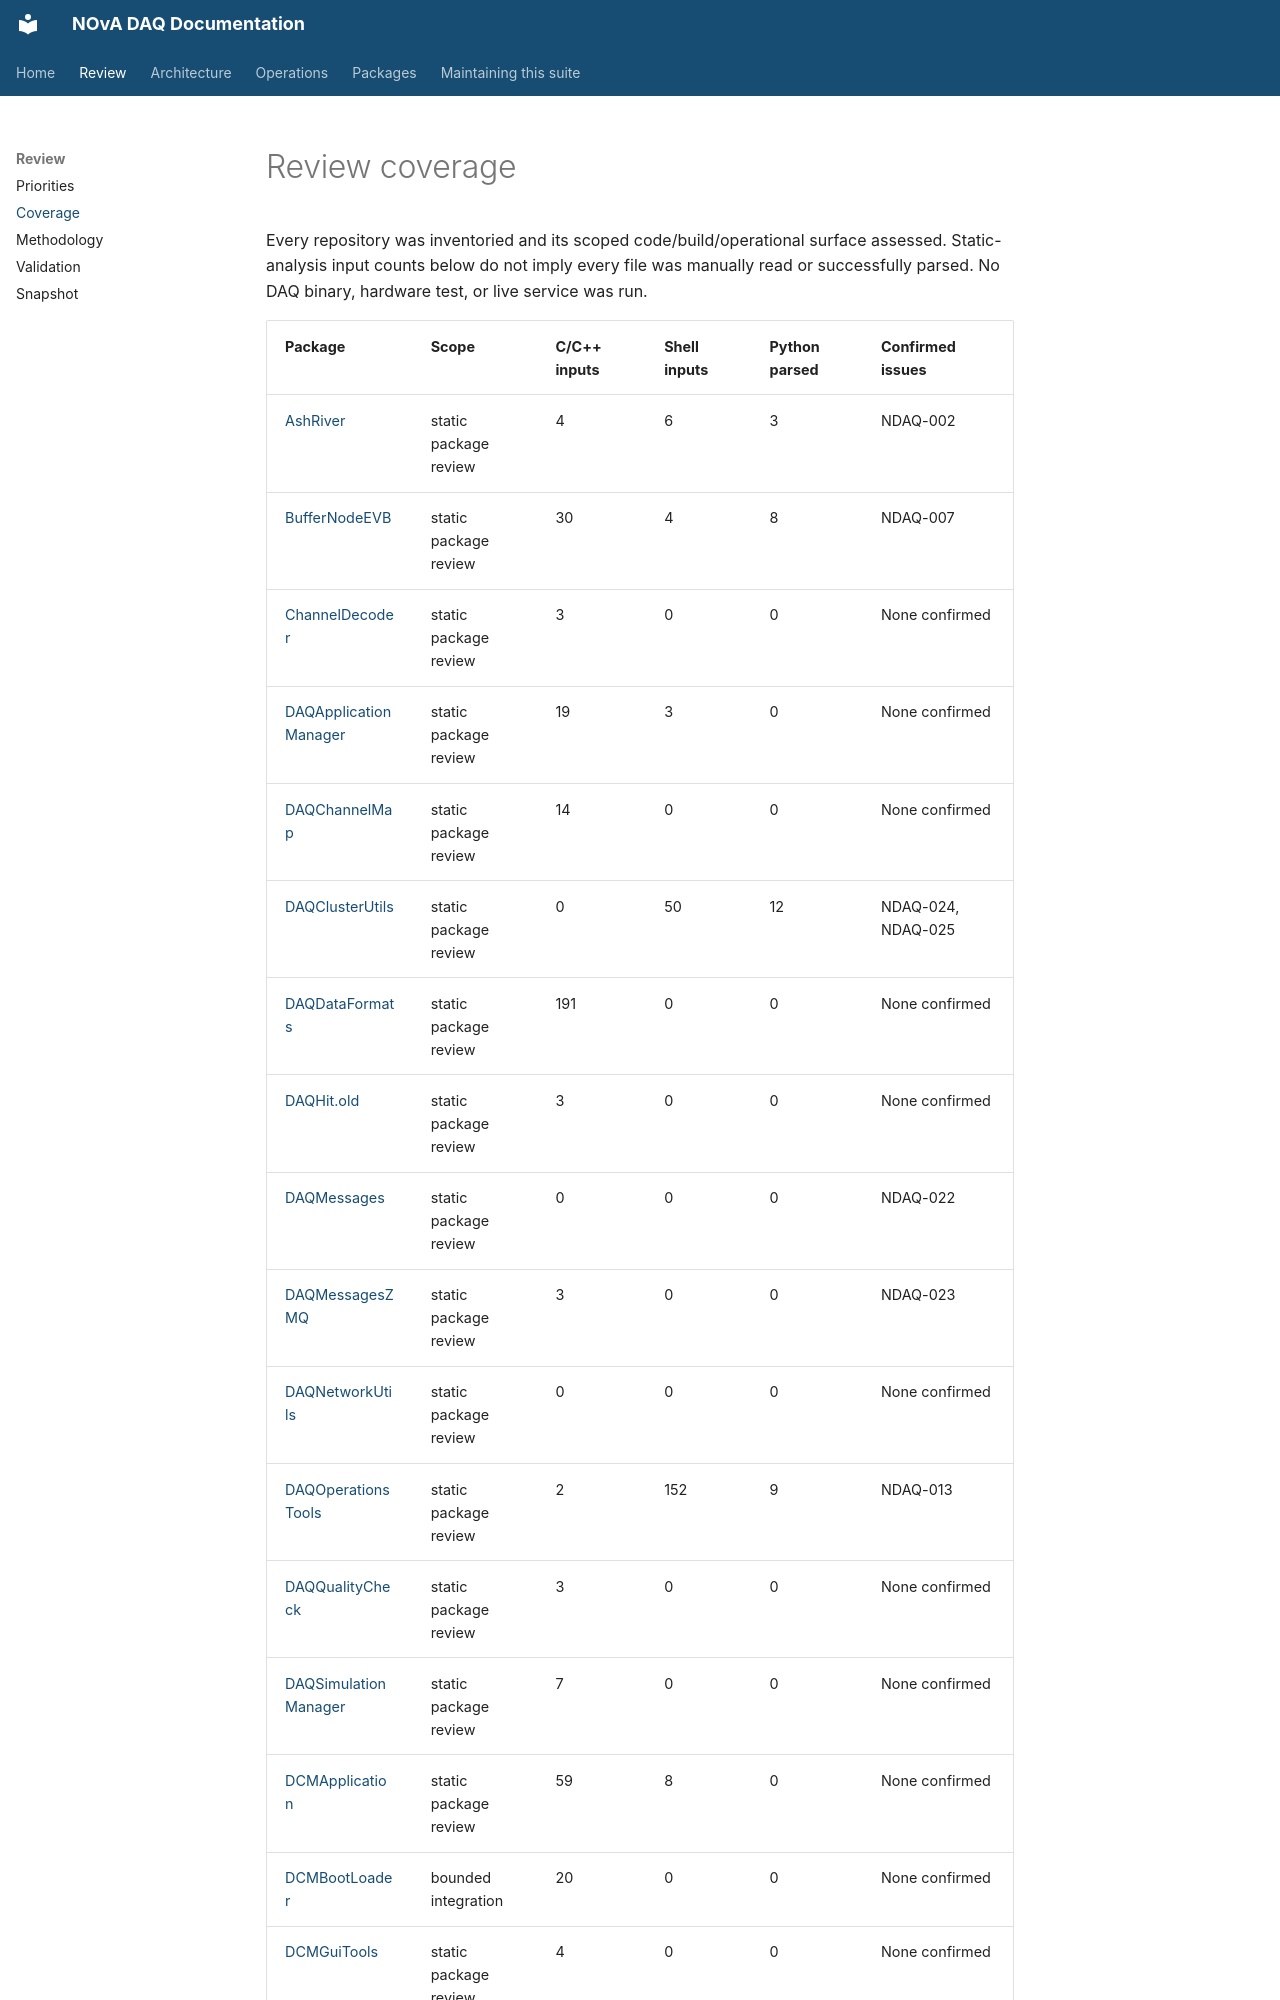

repository: NovaDAQ/novadaq-documentation · page: review/coverage.html · generator: mkdocs

# Review coverage

Every repository was inventoried and its scoped code/build/operational surface assessed. Static-analysis input counts below do not imply every file was manually read or successfully parsed. No DAQ binary, hardware test, or live service was run.
